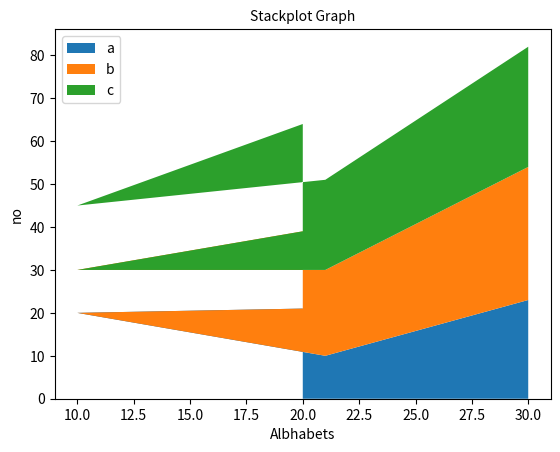

The script that saved this image:
import matplotlib.pyplot as plt

x = ["a", "b", "c", "d"]
y = [30, 21, 10, 20]
a1 = [23, 10, 20, 21]
a2 = [31, 20, 10, 18]
a3 = [28, 21, 15, 25]
color = ["r", "b", "g", "y"]
plt.xlabel("Albhabets")
plt.ylabel("no")
plt.title("Stackplot Graph", fontsize=10)
plt.stackplot(y,a1,a2,a3,labels=x)#can pass 1 or more a's
plt.legend(loc=2)#labels placement=loc
plt.show()
